Dataset: Inteligentny_robot_AI (GitHub, IgnBys/Inteligentny_robot_AI). Classes: bluza, pilka, telefon.

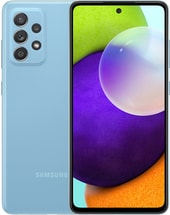
Label: telefon

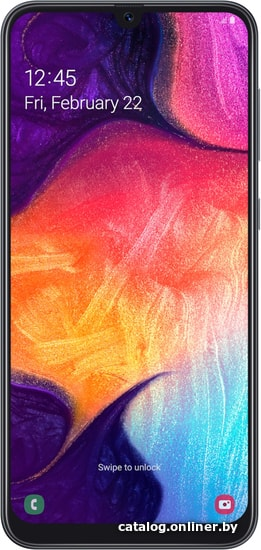
Label: telefon

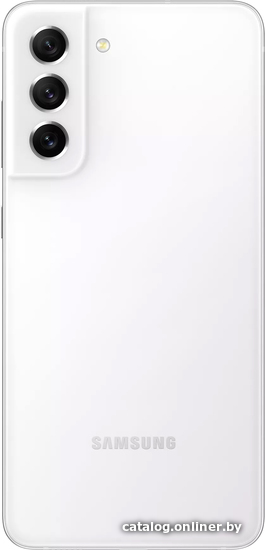
Label: telefon

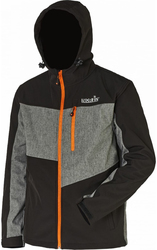
Label: bluza

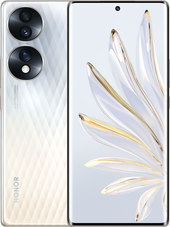
Label: telefon

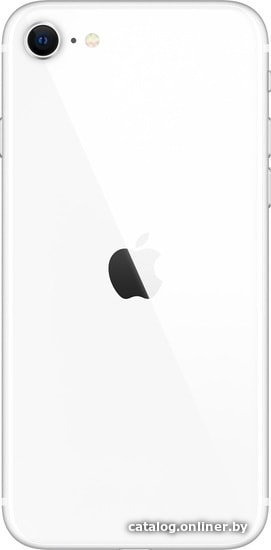
Label: telefon
